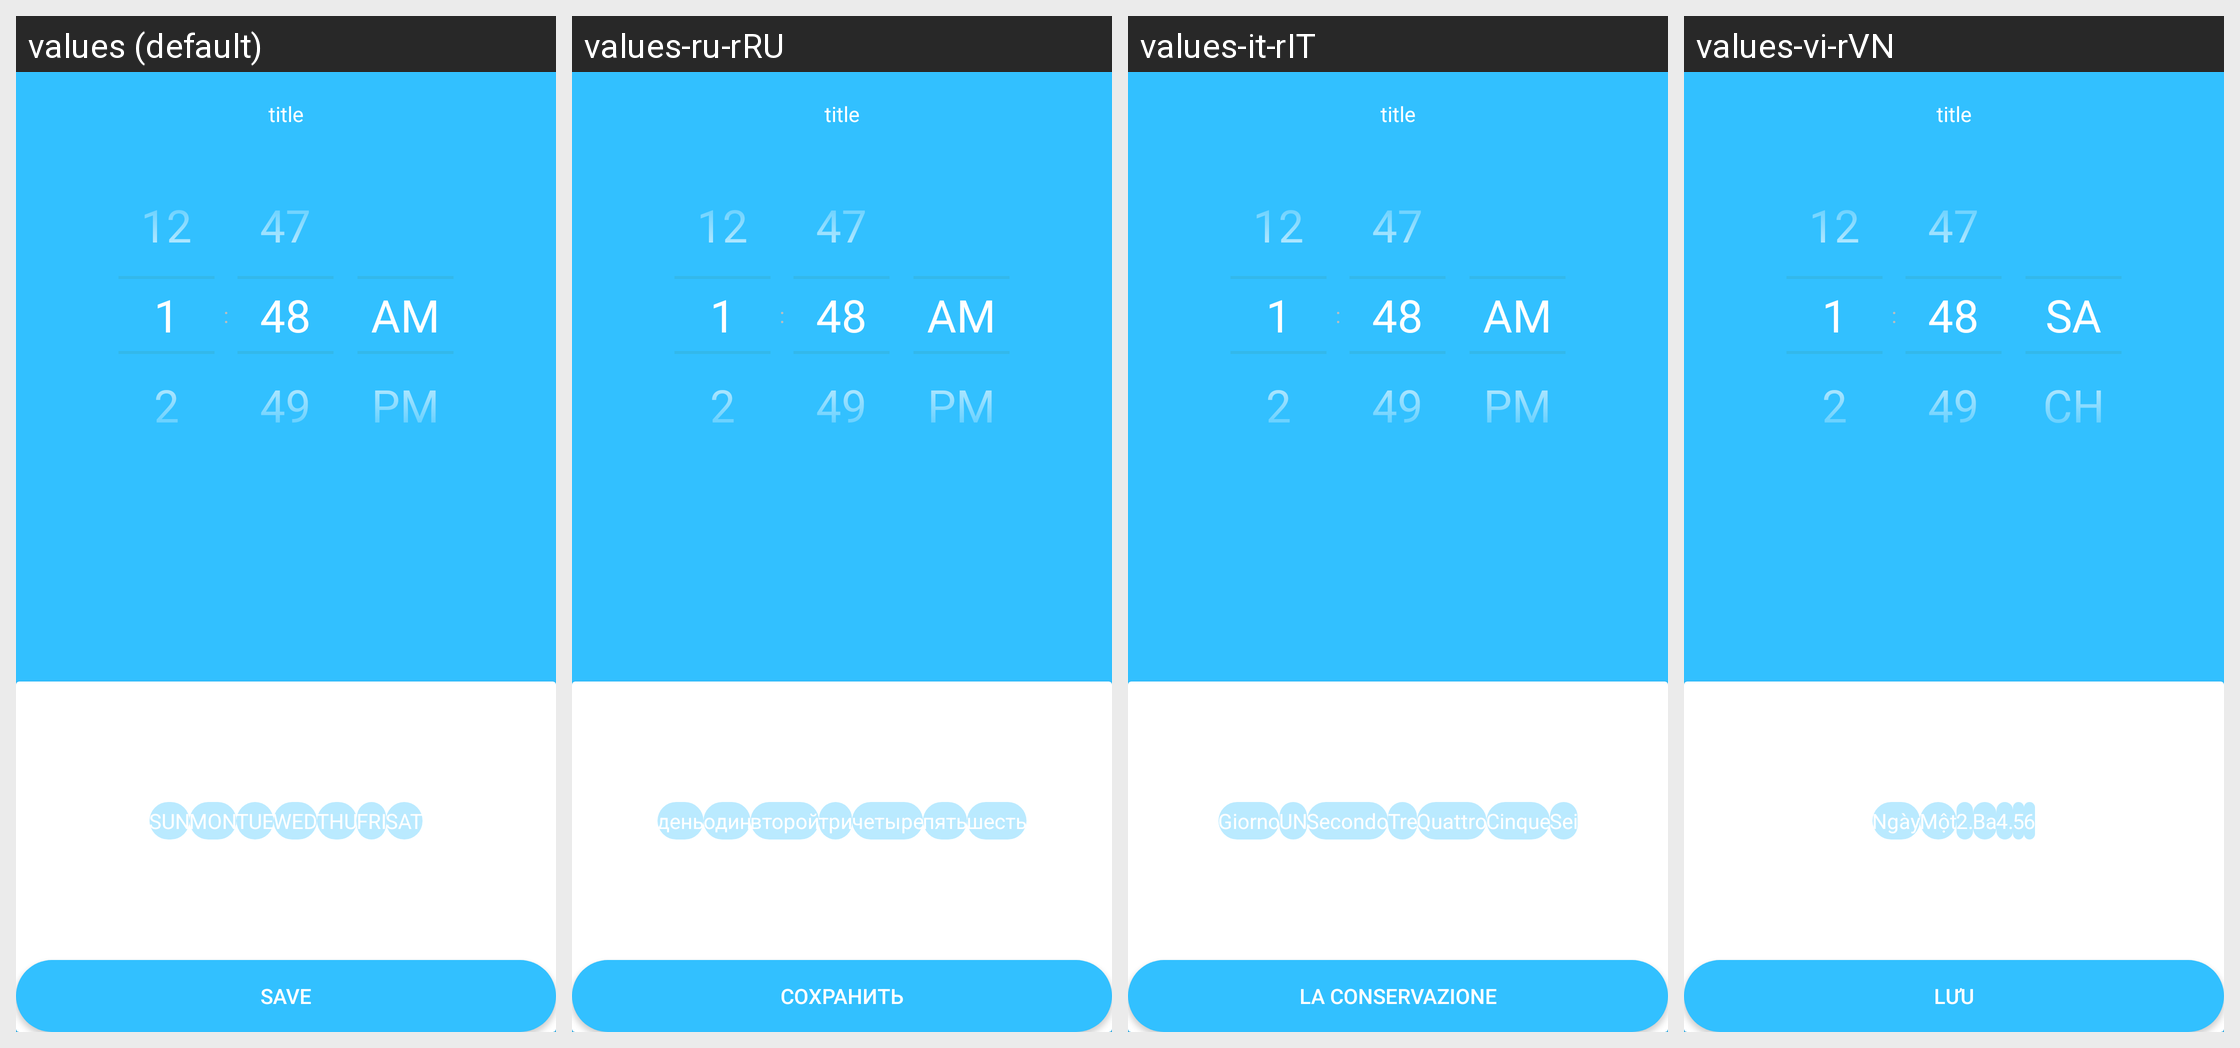

Here is an Android app screen in its default locale and in the app's own translations. Write out the translated-string differences for the strings that appear on this screen.
Android screen res/layout/w30s_time_picker_layout.xml rendered under 4 locales, left to right: values (default), values-ru-rRU, values-it-rIT, values-vi-rVN. Device: Nexus 5 (rendered at 1080×1920; each locale shown at half size, 540×960, under a caption strip naming it); theme AppTheme.
Other locales in the repository, not shown: values-de-rDE, values-en, values-es-rES, values-fr-rBE, values-fr-rCA, values-fr-rFR, values-it-rCH, values-ja-rJP, values-ko-rKR, values-pt-rBR, values-zh, values-zh-rCN, values-zh-rHK, values-zh-rTW.
Strings drawn on this screen, with the default value and each locale's value (text and hints the layout hard-codes, and strings that could not be matched under every locale, appear in the picture but are not listed):

day
  values: SUN
  values-ru-rRU: день
  values-it-rIT: Giorno
  values-vi-rVN: Ngày

one_h
  values: MON
  values-ru-rRU: один
  values-it-rIT: UN
  values-vi-rVN: Một

two_h
  values: TUE
  values-ru-rRU: второй
  values-it-rIT: Secondo
  values-vi-rVN: 2.

three_h
  values: WED
  values-ru-rRU: три
  values-it-rIT: Tre
  values-vi-rVN: Ba

four_h
  values: THU
  values-ru-rRU: четыре
  values-it-rIT: Quattro
  values-vi-rVN: 4.

five_h
  values: FRI
  values-ru-rRU: пять
  values-it-rIT: Cinque
  values-vi-rVN: 5

six_h
  values: SAT
  values-ru-rRU: шесть
  values-it-rIT: Sei
  values-vi-rVN: 6

save
  values: save
  values-ru-rRU: Сохранить
  values-it-rIT: La conservazione
  values-vi-rVN: Lưu
